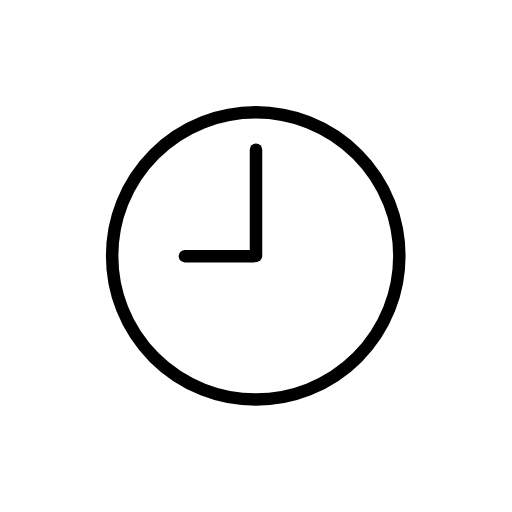
t = 0.00 s
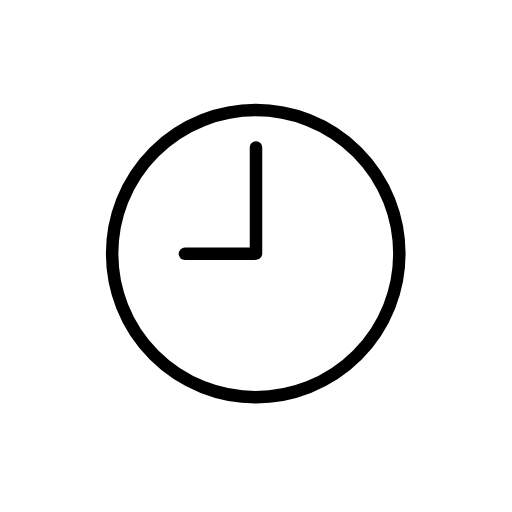
t = 0.48 s
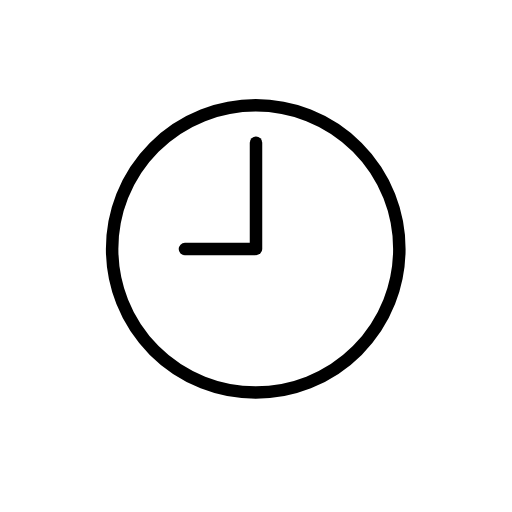
t = 1.43 s
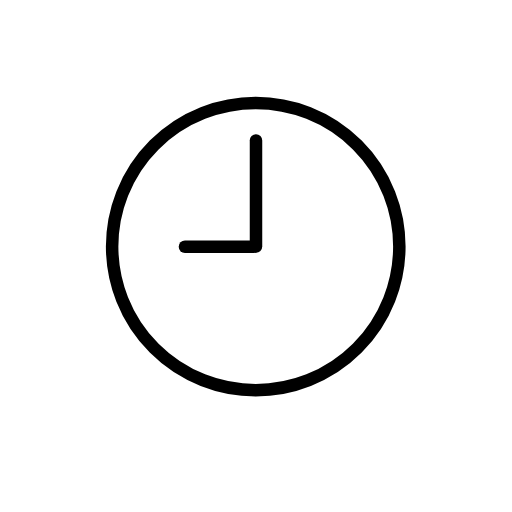
t = 1.90 s
t = 2.38 s: frame unchanged from t = 1.43 s, image omitted
t = 3.33 s: frame unchanged from t = 0.48 s, image omitted

The animated SVG that drew these frames (rendered in a browser with its animation timeline set to each time). Animation: 1 SMIL element (animateTransform=1); one cycle of 3.80 s, repeats indefinitely.

<?xml version='1.0' encoding='utf-8'?>
<svg xmlns="http://www.w3.org/2000/svg" id="emoji" viewBox="-5 -5 82 82" width="200" height="200" role="img">
  <title>OpenMoji: nine o’clock</title><g><g id="color">
    <circle cx="35.958" cy="35.9901" r="23" fill="#FFFFFF" stroke="none" stroke-linecap="round" stroke-linejoin="round" stroke-miterlimit="10" stroke-width="2" />
    <line x1="36" x2="36" y1="18.9893" y2="35.9893" fill="#FFFFFF" stroke="none" stroke-linecap="round" stroke-linejoin="round" stroke-miterlimit="10" stroke-width="2" />
    <line x1="35.6172" x2="24.6172" y1="36.0212" y2="36.0212" fill="#FFFFFF" stroke="none" stroke-linecap="round" stroke-linejoin="round" stroke-miterlimit="10" stroke-width="2" />
  </g>
  <g id="hair" />
  <g id="skin" />
  <g id="skin-shadow" />
  <g id="line">
    <circle cx="35.958" cy="35.9901" r="23" fill="none" stroke="#000000" stroke-linecap="round" stroke-linejoin="round" stroke-miterlimit="10" stroke-width="2" />
    <line x1="36" x2="36" y1="18.9893" y2="35.9893" fill="none" stroke="#000000" stroke-linecap="round" stroke-linejoin="round" stroke-miterlimit="10" stroke-width="2" />
    <line x1="35.6172" x2="24.6172" y1="36.0212" y2="36.0212" fill="none" stroke="#000000" stroke-linecap="round" stroke-linejoin="round" stroke-miterlimit="10" stroke-width="2" />
  </g>
<animateTransform attributeName="transform" type="translate" values="0 0;0 -1.5;0 0" dur="3.8s" repeatCount="indefinite" /></g></svg>
